The GitHub repository hm24csb1a20/Quantum_Inpired_PSO_Classifcation contains a labelled image folder "Quantum_Inpired_PSO_Classifcation" with 4 categories: fog non-smoke, fog smoke, non-smoke, smoke. Examples follow, each with its label.

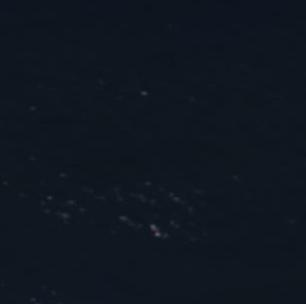
Label: non-smoke

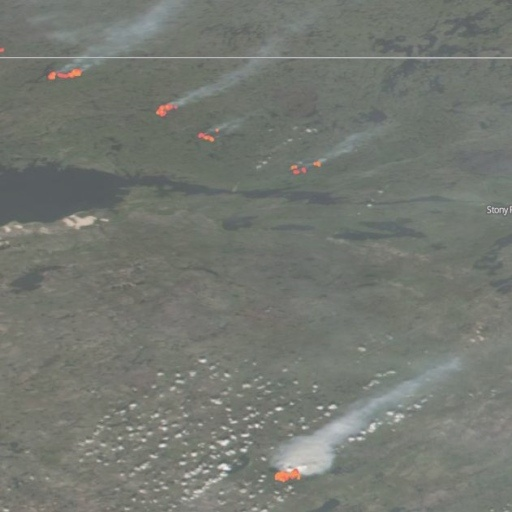
Label: fog smoke

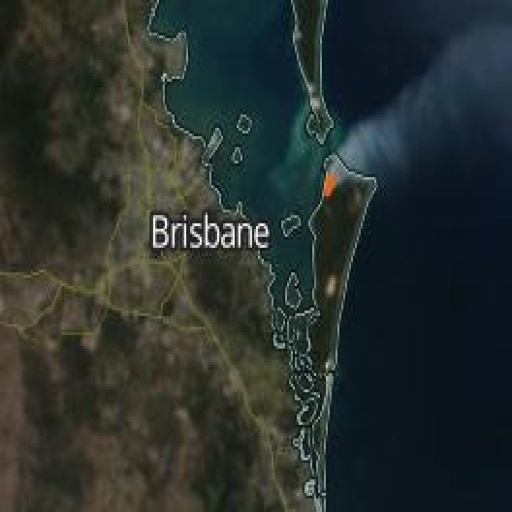
Label: smoke

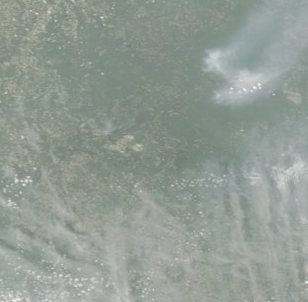
Label: fog smoke

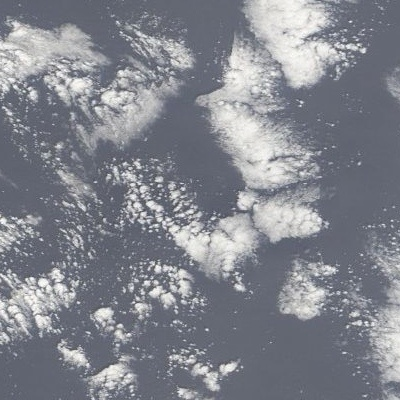
Label: fog non-smoke

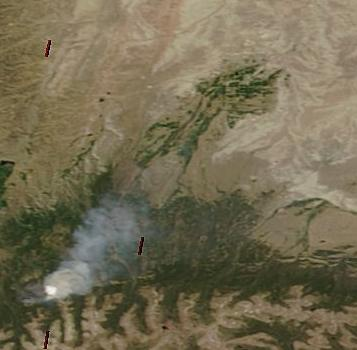
Label: smoke
